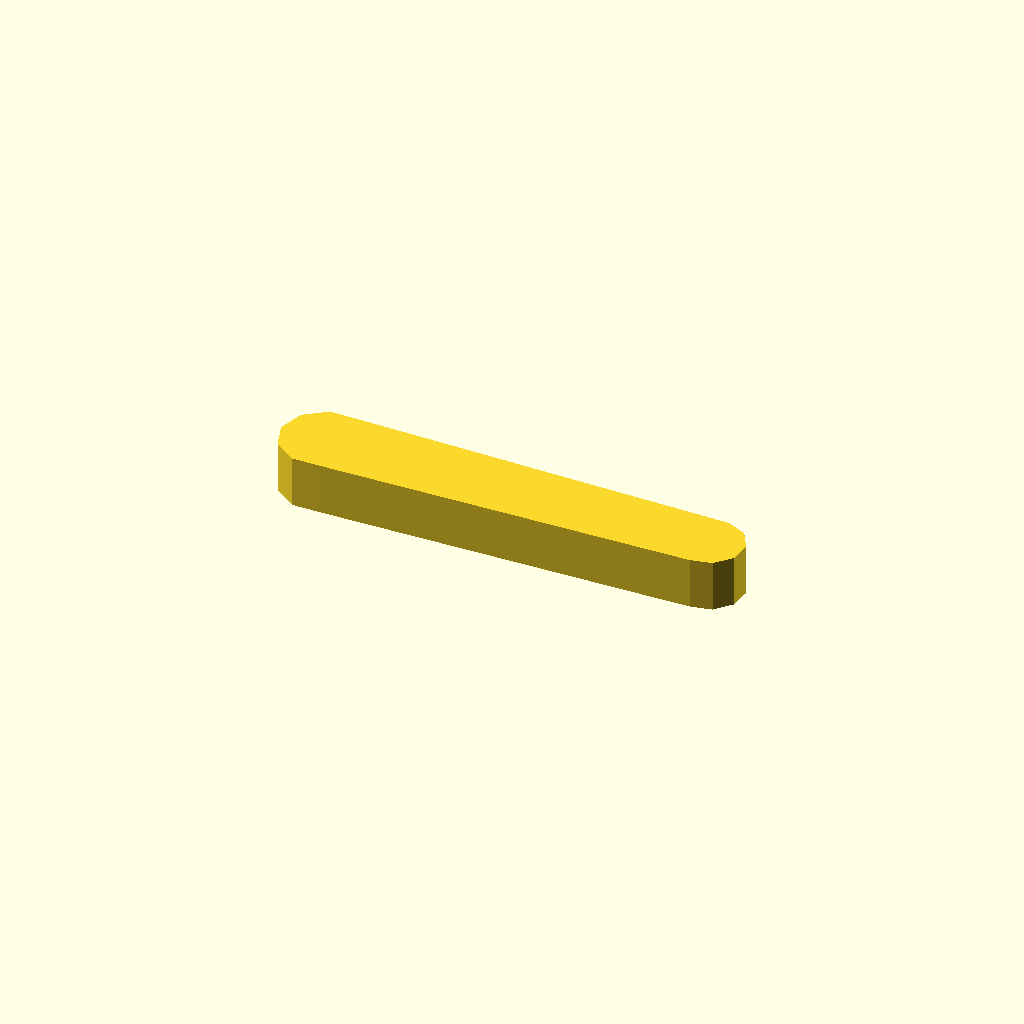
Cell 1 — every parameter at its default value.
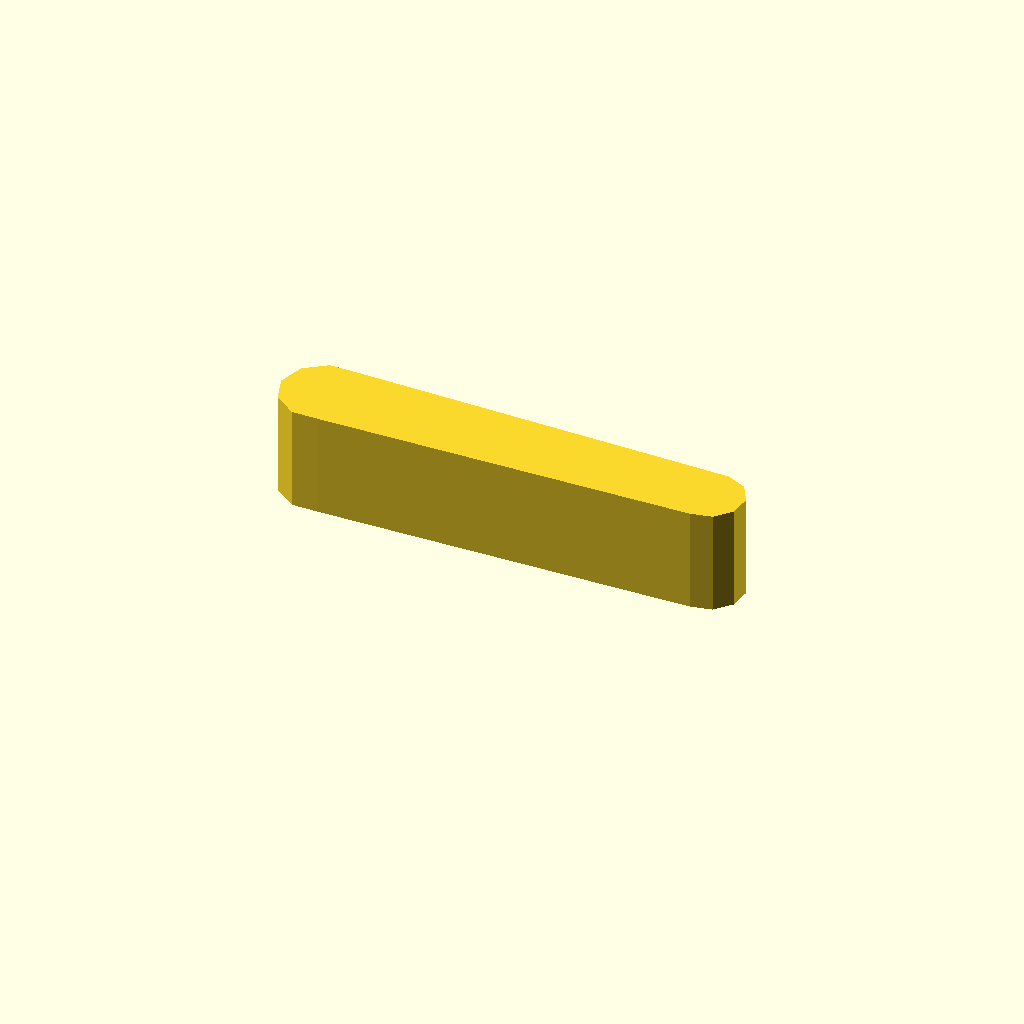
Cell 2 — profile_height set to 12, the other parameters unchanged.
One fixed orthographic camera (rotation 55°, 0°, 25°; colour scheme Cornfield) for every cell.
The OpenSCAD source (optional_data/data/sketch1/leverarms/part_0003.scad):
$fn = 32;

// ----------------------------------------------------------------------
// Lever arm: two bosses 10 and 8 mm, 45 mm between centres
// ----------------------------------------------------------------------

// --- parameters (mm) ---
profile_height = 6;       // extrusion height
profile_points = 13;      // points of the closed outline

profile = [[0, 4.755], [0.955, 1.816], [3.455, 0], [6.545, 0], [49.582, 0.777], [52, 1.291], [53.654, 3.128], [53.913, 5.587], [52.677, 7.728], [50.418, 8.733], [6.545, 9.511], [3.455, 9.511], [0.955, 7.694]];  // single closed polygon, 13 points, counter clockwise

// --- the one profile operation ---
linear_extrude(height = profile_height) polygon(points = profile);
Parameter table extracted from the source (name, type, default, range or options):
profile_height: number, default 6
profile_points: number, default 13
